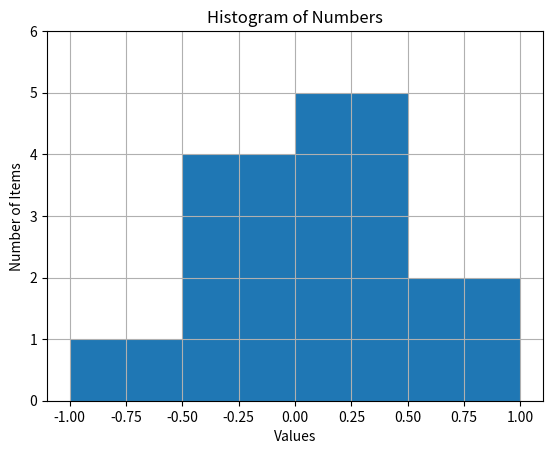

Write Python code to recreate this figure.
import matplotlib.pyplot as plt

someList = [0.2, -0.3, -0.4, -1, 1, 0.3, 0.6, 0.2, 0.14, -0.16, -0.18, 0.25]
plt.hist(someList, bins=[-1, -0.5, 0.0, 0.5, 1])
plt.xlabel('Values')
plt.ylabel('Number of Items')
plt.title('Histogram of Numbers')
plt.axis([-1.1, 1.1, 0, 6])
plt.grid(True)
plt.show()

-1,-0.9,-0.8,-0.7,-0.6,-0.5-0.4,-0.2,0.1,0.0,0.1,0.2,0.3,0.4, 0.5,0.6,0.7,0.8,0.9, 1
